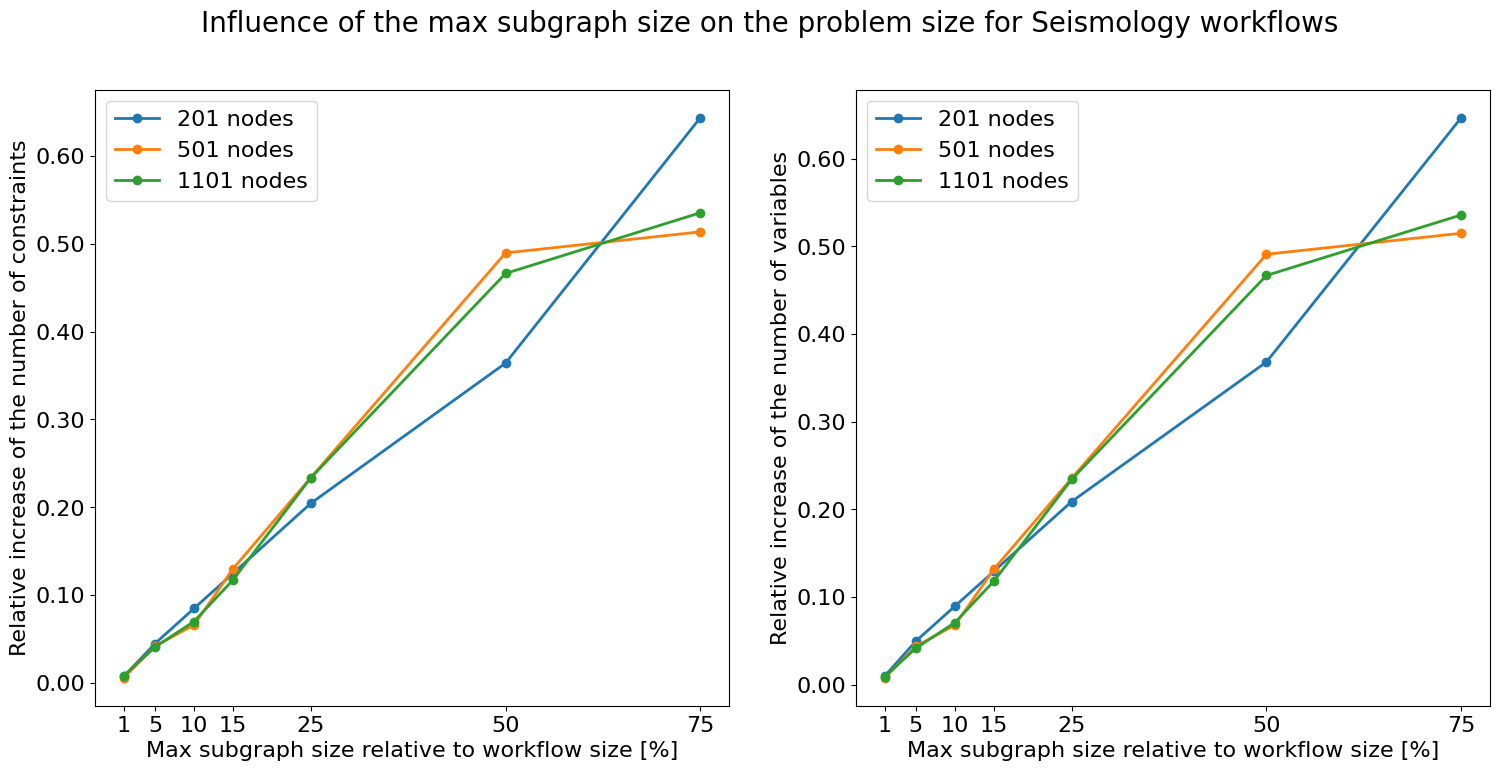

Values plotted in this chart, from the file beside it:
workflow_size, mss, path_increase, variable_increase, constraint_increase
201, 1.5, 1.0, 1.005, 1.002
201, 0.75, 0.64, 0.6468, 0.6434
201, 0.5, 0.36, 0.3682, 0.3641
201, 0.25, 0.2, 0.209, 0.2045
201, 0.15, 0.12, 0.1294, 0.1247
201, 0.1, 0.08, 0.08955, 0.08479
201, 0.05, 0.04, 0.04975, 0.04489
201, 0.01, 0.005, 0.00995, 0.007481
501, 1.5, 1.0, 1.002, 1.001
501, 0.75, 0.512, 0.515, 0.5135
501, 0.5, 0.488, 0.491, 0.4895
501, 0.25, 0.232, 0.2355, 0.2338
501, 0.15, 0.128, 0.1317, 0.1299
501, 0.1, 0.064, 0.06786, 0.06593
501, 0.05, 0.04, 0.04391, 0.04196
501, 0.01, 0.004, 0.007984, 0.005994
1101, 1.5, 1.0, 1.001, 1
1101, 0.75, 0.5345, 0.5359, 0.5352
1101, 0.5, 0.4655, 0.4668, 0.4662
1101, 0.25, 0.2327, 0.2343, 0.2335
1101, 0.15, 0.1164, 0.1181, 0.1172
1101, 0.1, 0.06909, 0.07084, 0.06997
1101, 0.05, 0.04, 0.04178, 0.04089
1101, 0.01, 0.007273, 0.009083, 0.008178
